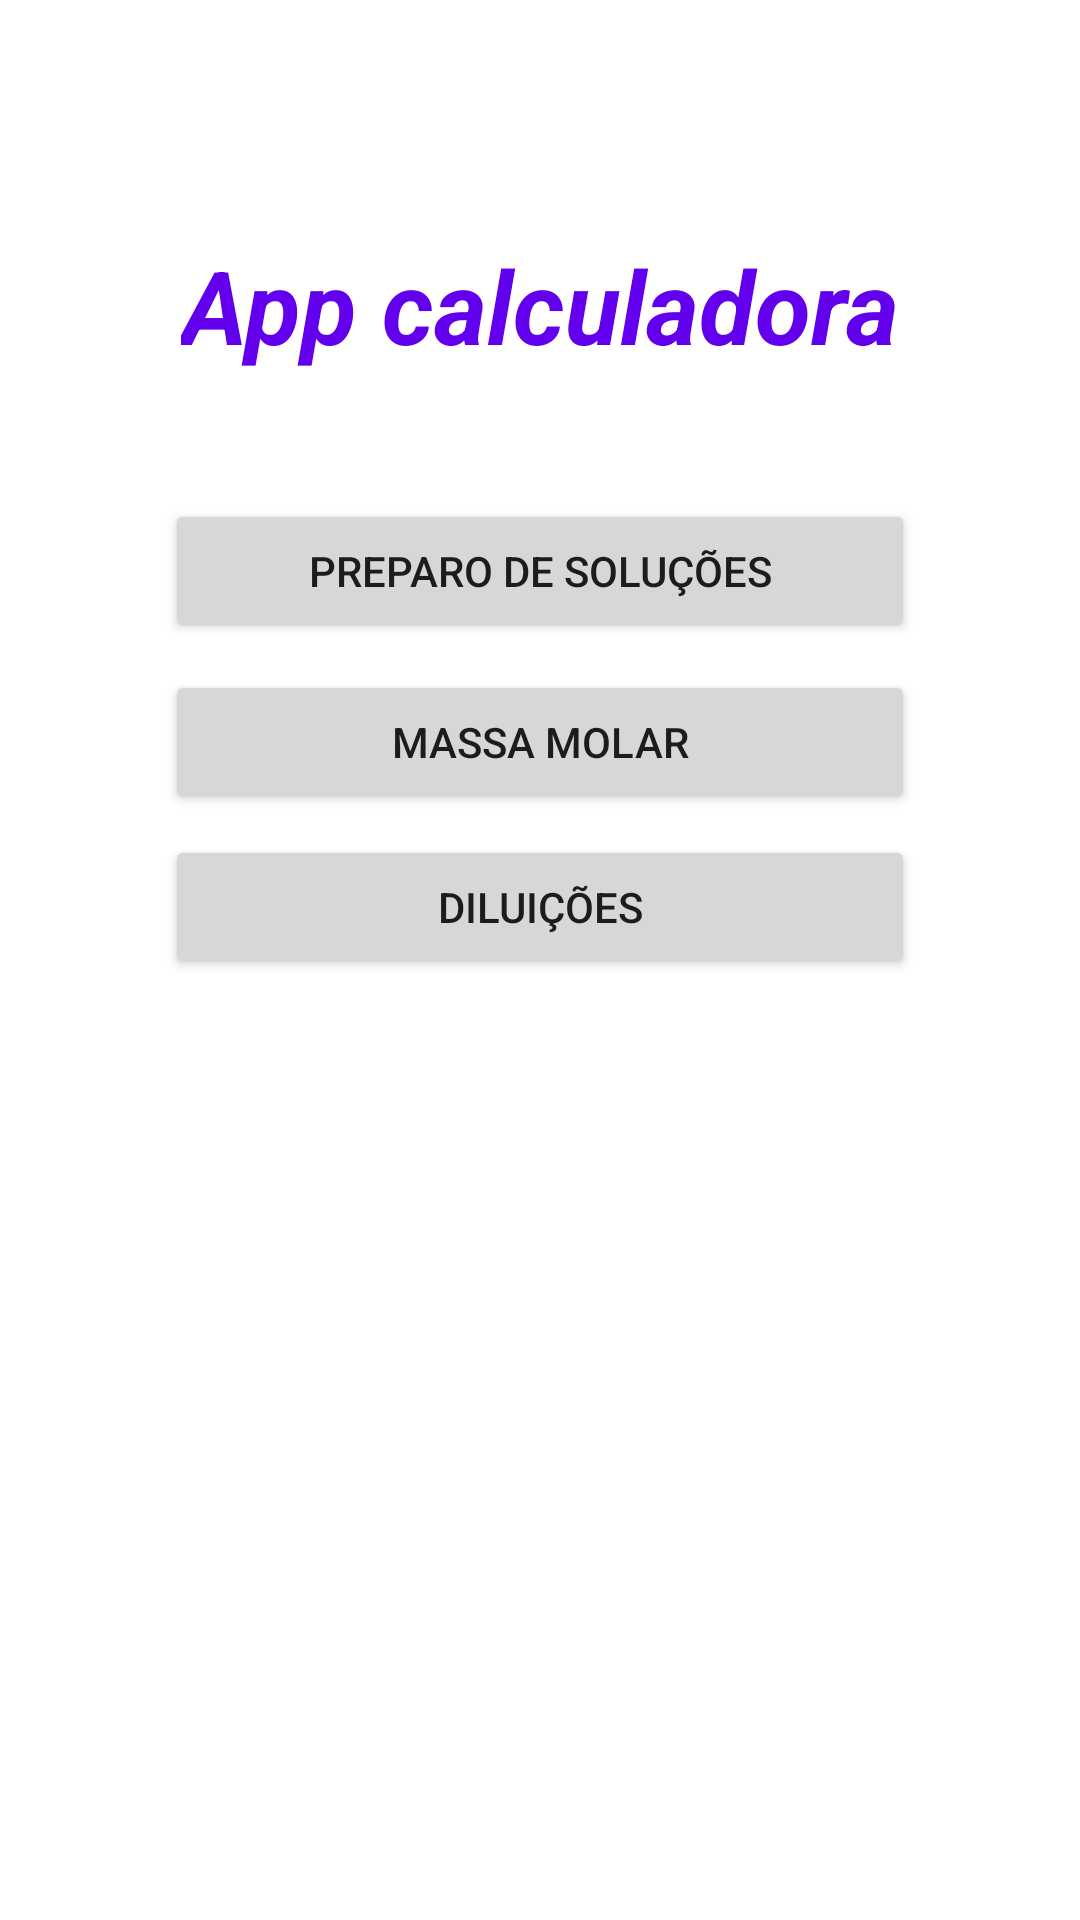

This screen was rendered from an Android layout file. Write that file and the resources it references.
<!-- AndroidManifest.xml: application theme Theme.InterfaceAppCalculadora -->
<!-- res/layout/activity_main.xml -->
<?xml version="1.0" encoding="utf-8"?>
<androidx.constraintlayout.widget.ConstraintLayout xmlns:android="http://schemas.android.com/apk/res/android"
    xmlns:app="http://schemas.android.com/apk/res-auto"
    xmlns:tools="http://schemas.android.com/tools"
    android:id="@+id/relativeLayout"
    android:layout_width="match_parent"
    android:layout_height="match_parent"
    tools:context=".MainActivity">

    <Button
        android:id="@+id/button3"
        android:layout_width="250dp"
        android:layout_height="wrap_content"
        android:layout_centerHorizontal="true"
        android:layout_centerVertical="true"
        android:layout_marginTop="42dp"
        android:text="Preparo de soluções"
        app:layout_constraintEnd_toEndOf="parent"
        app:layout_constraintStart_toStartOf="parent"
        app:layout_constraintTop_toBottomOf="@+id/textView" />

    <Button
        android:id="@+id/button2"
        android:layout_width="250dp"
        android:layout_height="wrap_content"
        android:layout_marginTop="7dp"
        android:text="Diluições"
        app:layout_constraintEnd_toEndOf="parent"
        app:layout_constraintStart_toStartOf="parent"
        app:layout_constraintTop_toBottomOf="@+id/button" />

    <TextView
        android:id="@+id/textView"
        android:layout_width="wrap_content"
        android:layout_height="wrap_content"
        android:layout_marginTop="79dp"
        android:text="App calculadora"
        android:textColor="#6200ED"
        android:textSize="34sp"
        android:textStyle="bold|italic"
        app:layout_constraintEnd_toEndOf="parent"
        app:layout_constraintStart_toStartOf="parent"
        app:layout_constraintTop_toTopOf="parent" />

    <Button
        android:id="@+id/button"
        android:layout_width="250dp"
        android:layout_height="wrap_content"
        android:layout_marginTop="9dp"
        android:text="Massa molar"
        app:layout_constraintEnd_toEndOf="parent"
        app:layout_constraintStart_toStartOf="parent"
        app:layout_constraintTop_toBottomOf="@+id/button3" />

</androidx.constraintlayout.widget.ConstraintLayout>
<!-- resources referenced by this layout -->
<resources>
  <style name="Theme.InterfaceAppCalculadora" parent="Theme.MaterialComponents.DayNight.DarkActionBar">
          
          <item name="colorPrimary">@color/purple_500</item>
          <item name="colorPrimaryVariant">@color/purple_700</item>
          <item name="colorOnPrimary">@color/white</item>
          
          <item name="colorSecondary">@color/teal_200</item>
          <item name="colorSecondaryVariant">@color/teal_700</item>
          <item name="colorOnSecondary">@color/black</item>
          
          <item name="android:statusBarColor">?attr/colorPrimaryVariant</item>
          
      </style>
  <!-- not gathered from this repository: default colours our renderer supplied (Android Studio template values) -->
  <color name="purple_500">#FF6200EE</color>
  <color name="purple_700">#FF3700B3</color>
  <color name="teal_200">#FF03DAC5</color>
  <color name="teal_700">#FF018786</color>
  <color name="black">#FF000000</color>
  <color name="white">#FFFFFFFF</color>
</resources>
